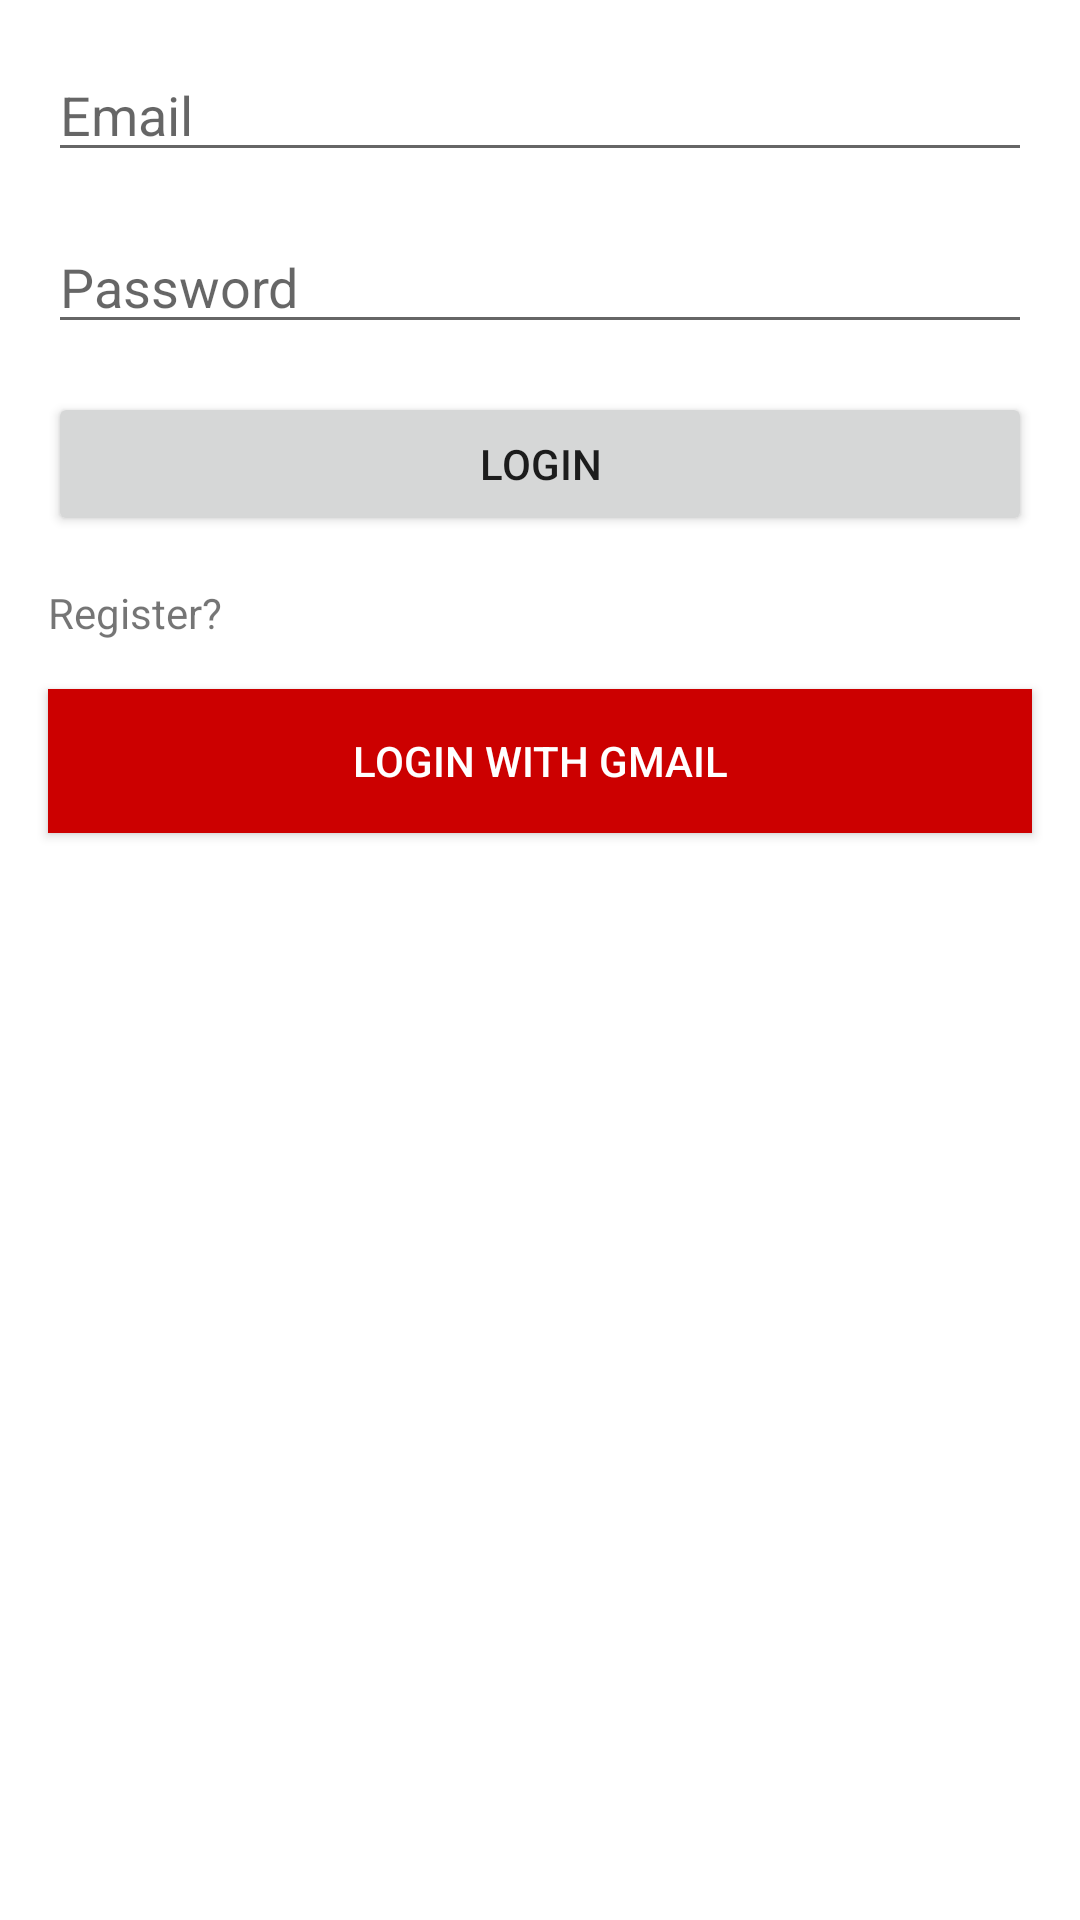

The Android layout XML behind this screen, and the referenced resources:
<!-- AndroidManifest.xml: application theme Theme.MyFirstFirebase -->
<!-- res/layout/activity_login.xml -->
<?xml version="1.0" encoding="utf-8"?>
<LinearLayout xmlns:android="http://schemas.android.com/apk/res/android"
    xmlns:tools="http://schemas.android.com/tools"
    android:layout_width="match_parent"
    android:layout_height="match_parent"
    android:orientation="vertical"
    tools:context=".login.LoginActivity">

    <EditText
        android:id="@+id/etEmailLogin"
        android:layout_width="match_parent"
        android:layout_height="wrap_content"
        android:layout_marginStart="16dp"
        android:layout_marginTop="16dp"
        android:layout_marginEnd="16dp"
        android:layout_marginBottom="16dp"
        android:hint="Email"
        android:inputType="textEmailAddress" />

    <EditText
        android:id="@+id/etPasswordLogin"
        android:layout_width="match_parent"
        android:layout_height="wrap_content"
        android:layout_marginStart="16dp"
        android:layout_marginEnd="16dp"
        android:layout_marginBottom="16dp"
        android:hint="Password"
        android:inputType="textPassword" />

    <Button
        android:id="@+id/btnLogin"
        android:layout_width="match_parent"
        android:layout_height="wrap_content"
        android:layout_marginStart="16dp"
        android:layout_marginEnd="16dp"
        android:layout_marginBottom="16dp"
        android:text="Login"
        android:textSize="14sp" />

    <TextView
        android:id="@+id/tvRegister"
        android:layout_width="wrap_content"
        android:layout_height="wrap_content"
        android:layout_marginStart="16dp"
        android:text="Register?" />

    <androidx.appcompat.widget.AppCompatButton
        android:id="@+id/btn_sign_in_gmail"
        android:layout_width="match_parent"
        android:layout_height="wrap_content"
        android:layout_gravity="center"
        android:layout_marginStart="16dp"
        android:layout_marginTop="16dp"
        android:layout_marginEnd="16dp"
        android:background="@android:color/holo_red_dark"
        android:src="@drawable/ic_email_red"
        android:text="Login with GMail"
        android:textColor="@color/white" />
</LinearLayout>
<!-- resources referenced by this layout -->
<resources>
  <!-- drawable ic_email_red (drawable) -->
  <vector android:height="24dp" android:tint="#EF1825"
      android:viewportHeight="24" android:viewportWidth="24"
      android:width="24dp" xmlns:android="http://schemas.android.com/apk/res/android">
      <path android:fillColor="@android:color/white" android:pathData="M12,2C6.48,2 2,6.48 2,12s4.48,10 10,10h5v-2h-5c-4.34,0 -8,-3.66 -8,-8s3.66,-8 8,-8 8,3.66 8,8v1.43c0,0.79 -0.71,1.57 -1.5,1.57s-1.5,-0.78 -1.5,-1.57L17,12c0,-2.76 -2.24,-5 -5,-5s-5,2.24 -5,5 2.24,5 5,5c1.38,0 2.64,-0.56 3.54,-1.47 0.65,0.89 1.77,1.47 2.96,1.47 1.97,0 3.5,-1.6 3.5,-3.57L22,12c0,-5.52 -4.48,-10 -10,-10zM12,15c-1.66,0 -3,-1.34 -3,-3s1.34,-3 3,-3 3,1.34 3,3 -1.34,3 -3,3z"/>
  </vector>
  <style name="Theme.MyFirstFirebase" parent="Theme.MaterialComponents.DayNight.DarkActionBar">
          
          <item name="colorPrimary">@color/purple_500</item>
          <item name="colorPrimaryVariant">@color/purple_700</item>
          <item name="colorOnPrimary">@color/white</item>
          
          <item name="colorSecondary">@color/teal_200</item>
          <item name="colorSecondaryVariant">@color/teal_700</item>
          <item name="colorOnSecondary">@color/black</item>
          
          <item name="android:statusBarColor" tools:targetApi="l">?attr/colorPrimaryVariant</item>
          
      </style>
  <!-- not gathered from this repository: default colours our renderer supplied (Android Studio template values) -->
  <color name="purple_500">#FF6200EE</color>
  <color name="purple_700">#FF3700B3</color>
  <color name="teal_200">#FF03DAC5</color>
  <color name="teal_700">#FF018786</color>
  <color name="black">#FF000000</color>
  <color name="white">#FFFFFFFF</color>
</resources>
